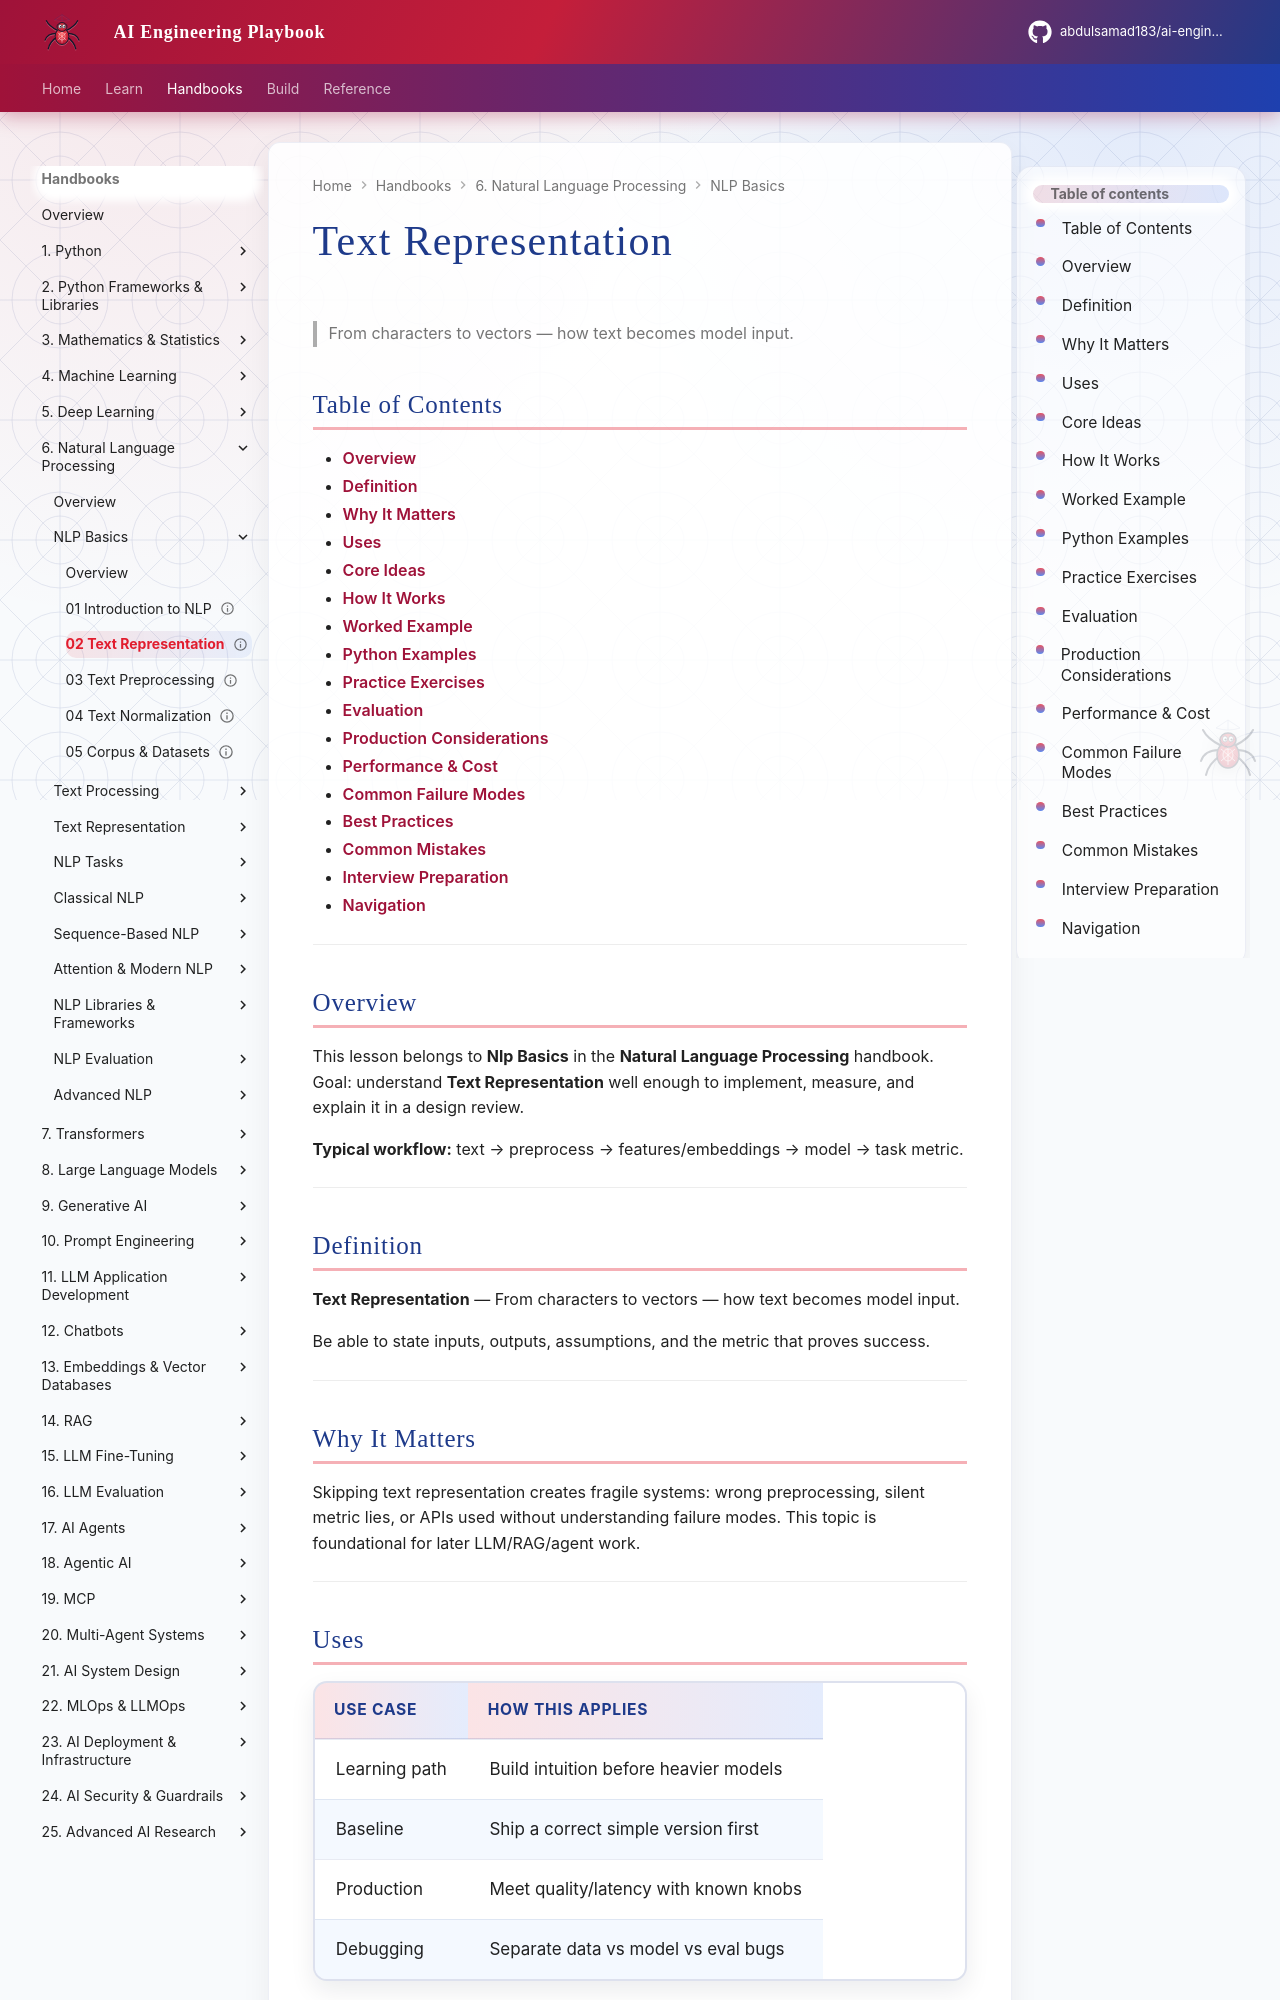

repository: abdulsamad183/ai-engineering-playbook · page: domains/natural-language-processing/nlp-basics/02-text-representation/index.html · generator: mkdocs

---
title: "Text Representation"
description: "From characters to vectors — how text becomes model input."
domain: natural-language-processing
tags: [nlp-basics, natural-language-processing]
status: published
created: 2026-08-11
updated: 2026-08-12
version: "2.0"
related:
  - ../README.md
  - ../../mathematics-statistics/README.md
  - ../../machine-learning/README.md
  - ../../transformers/README.md
---

# Text Representation

> From characters to vectors — how text becomes model input.

## Table of Contents

- [Overview](#overview)
- [Definition](#definition)
- [Why It Matters](#why-it-matters)
- [Uses](#uses)
- [Core Ideas](#core-ideas)
- [How It Works](#how-it-works)
- [Worked Example](#worked-example)
- [Python Examples](#python-examples)
- [Practice Exercises](#practice-exercises)
- [Evaluation](#evaluation)
- [Production Considerations](#production-considerations)
- [Performance & Cost](#performance--cost)
- [Common Failure Modes](#common-failure-modes)
- [Best Practices](#best-practices)
- [Common Mistakes](#common-mistakes)
- [Interview Preparation](#interview-preparation)
- [Navigation](#navigation)

---

## Overview

This lesson belongs to **Nlp Basics** in the **Natural Language Processing** handbook. Goal: understand **Text Representation** well enough to implement, measure, and explain it in a design review.

**Typical workflow:** text → preprocess → features/embeddings → model → task metric.

---

## Definition

**Text Representation** — From characters to vectors — how text becomes model input.

Be able to state inputs, outputs, assumptions, and the metric that proves success.

---

## Why It Matters

Skipping text representation creates fragile systems: wrong preprocessing, silent metric lies, or APIs used without understanding failure modes. This topic is foundational for later LLM/RAG/agent work.

---
